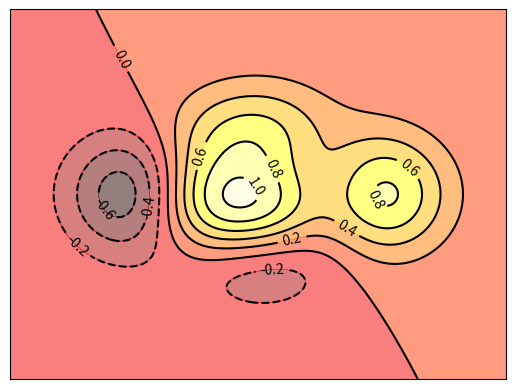

This figure's Python source:
import matplotlib.pyplot as plt
import numpy as np

def f(x, y):                                             # 定义等高线表达式
    return(1 - x/2 + x**5 + y**3)*np.exp(-x**2 - y**2)

n = 256
x = np.linspace(-3, 3, n)
y = np.linspace(-3, 3, n)
X, Y = np.meshgrid(x, y)            # 从坐标向量中返回坐标矩阵

# use plt.contourf to filling contours(轮廓，外形)
# X,Y and value for (X，Ｙ）　ｐｏｉｎｔ
plt.contourf(X, Y, f(X, Y), 8, alpha=0.5, cmap=plt.cm.hot)           # cmap是颜色参数

# use plt.contour to add contour lines                              # 添加轮廓线
C = plt.contour(X, Y, f(X, Y), 8, colors='black')
# adding label
plt.clabel(C, inline=True, fontsize=10)

plt.xticks(())
plt.yticks(())
plt.show()
